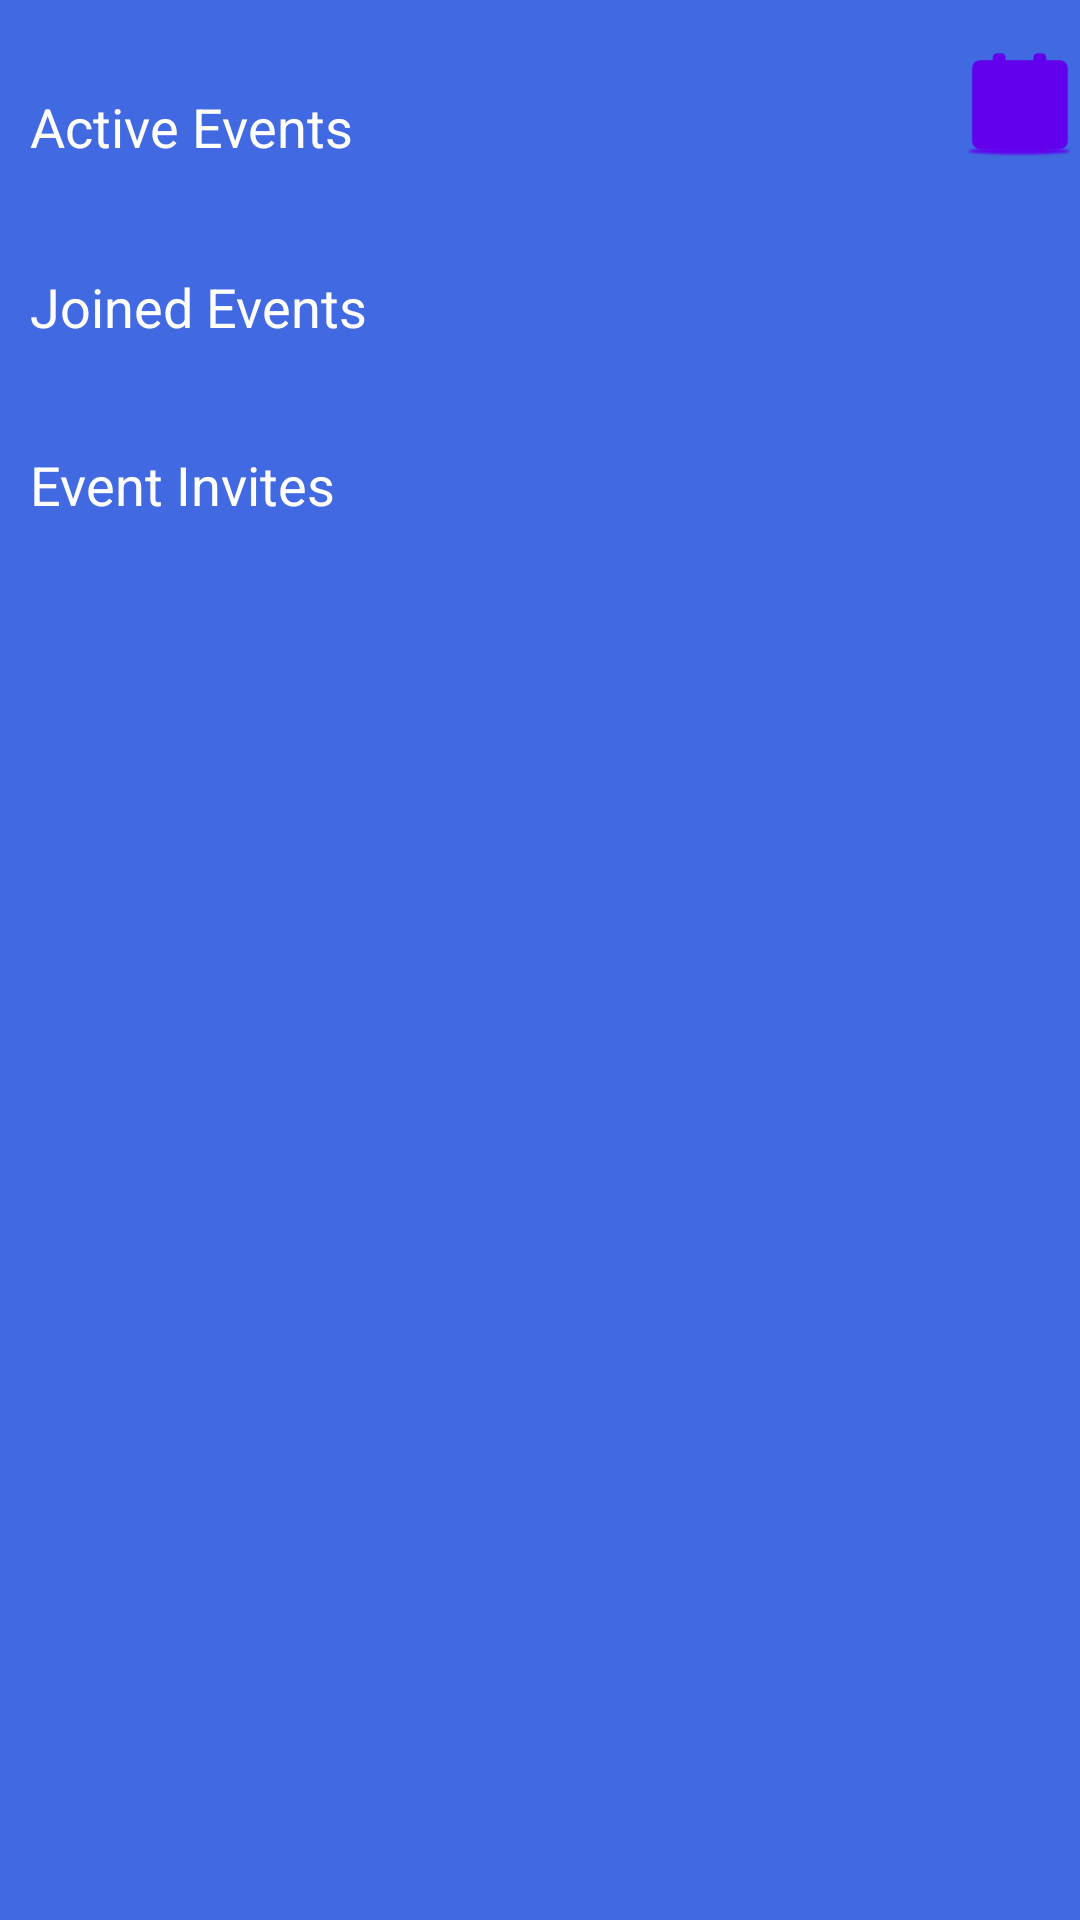

Produce the Android XML layout that renders to this screen, including the resource entries it uses.
<!-- AndroidManifest.xml: fallback theme Theme.MaterialComponents.DayNight.NoActionBar -->
<!-- res/layout/fragment_dashboard.xml -->
<ScrollView xmlns:android="http://schemas.android.com/apk/res/android"
    xmlns:tools="http://schemas.android.com/tools"
    android:layout_width="fill_parent"
    android:layout_height="wrap_content"
    android:fillViewport="true"
    tools:context="com.cmpe277.skibuddy.DashboardFragment">


    <LinearLayout
        android:layout_width="match_parent"
        android:layout_height="wrap_content"
        android:orientation="vertical"
        android:background="#4169E1"
        android:paddingTop="10dip"
        android:paddingBottom="10dip">


    <LinearLayout
        android:layout_width="match_parent"
        android:layout_height="wrap_content"
        android:orientation="horizontal"
        android:paddingTop="5sp"
        android:paddingBottom="5sp">

        <TextView
            android:layout_width="0sp"
            android:paddingTop="15sp"
            android:layout_height="wrap_content"
            android:layout_weight="1"
            android:gravity="left"
            android:layout_gravity="left"
            android:textSize="18sp"
            android:textColor="#ffffff"
            android:paddingLeft="10sp"
            android:text="Active Events" />

        <Button
            android:id="@+id/createEventButton"
            android:layout_width="40sp"
            android:layout_height="40sp"
            android:gravity="right"
            android:layout_gravity="right"
            android:background="@mipmap/createevent"/>

    </LinearLayout>

        <ListView
            android:id="@+id/listView1"
            android:layout_width="match_parent"
            android:layout_height="wrap_content"
            android:layout_marginTop="10sp"
            android:background="@drawable/edit_style">
    </ListView>
        <TextView
            android:layout_width="match_parent"
            android:layout_height="wrap_content"
            android:layout_marginTop="20sp"
            android:gravity="center_vertical"
            android:textSize="18sp"
            android:textColor="#ffffff"
            android:paddingLeft="10sp"
            android:text="Joined Events" />

        <ListView
            android:id="@+id/listView2"
            android:layout_width="match_parent"
            android:layout_height="wrap_content"
            android:layout_marginTop="15sp"
            android:textColor="#000000"
            android:background="@drawable/edit_style"></ListView>

        <TextView
            android:id="@+id/eventInvite"
            android:layout_width="match_parent"
            android:layout_height="wrap_content"
            android:layout_marginTop="20sp"
            android:gravity="center_vertical"
            android:textSize="18sp"
            android:paddingLeft="10sp"
            android:textColor="#ffffff"
            android:text="Event Invites" />

        <ListView
            android:id="@+id/listView3"
            android:layout_width="match_parent"
            android:layout_height="wrap_content"
            android:layout_marginTop="15sp"
            android:textColor="#000000"
            android:background="@drawable/edit_style"></ListView>
    </LinearLayout>

</ScrollView>
<!-- resources referenced by this layout -->
<resources>
  <!-- drawable edit_style (drawable) -->
  <?xml version="1.0" encoding="utf-8"?>
  <shape xmlns:android="http://schemas.android.com/apk/res/android">
  
      <solid android:color="#FFFFFF" />
  
      <stroke
          android:width="1dp"
          android:color="#2f6699" />
      <corners
          android:bottomLeftRadius="0dp"
          android:bottomRightRadius="0dp"
          android:topLeftRadius="0dp"
          android:topRightRadius="0dp"
          />
  
  </shape>
  <!-- mipmap createevent: png bitmap (mipmap-hdpi, 2665 bytes) -->
</resources>
